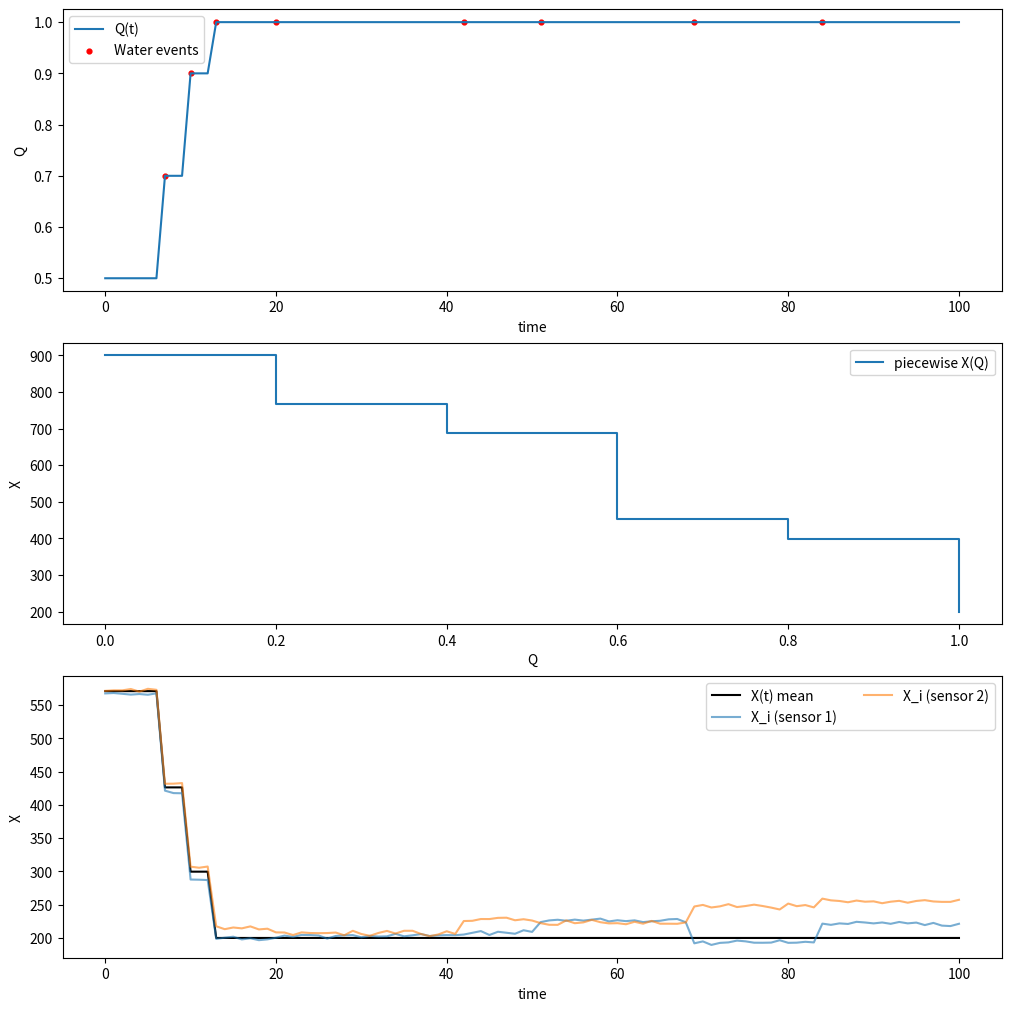

Write the Python code that produced this figure.
#!/usr/bin/env python3
"""Simulate calibration with watering events, piecewise X(Q), and sensor noise."""

from __future__ import annotations

import argparse
import random
from dataclasses import dataclass
from typing import List, Tuple

import matplotlib.pyplot as plt
import numpy as np


@dataclass
class SimParams:
    t_end: int
    dt: float
    n_sensors: int
    z_min: float
    z_max: float
    x_min: float
    x_max: float
    water_events: int
    water_volume: float
    soil_volume: float
    eta: float
    noise_std: float
    sensor_offset_std: float
    k_bins: int
    x_edges: List[float] | None
    seed: int


def build_piecewise_xq(
    k_bins: int, x_min: float, x_max: float, seed: int, x_edges: List[float] | None
) -> Tuple[np.ndarray, np.ndarray]:
    q_edges = np.linspace(0.0, 1.0, k_bins + 1)
    if x_edges is not None:
        if len(x_edges) != k_bins + 1:
            raise ValueError("x_edges must have length k_bins + 1")
        return q_edges, np.array(x_edges, dtype=float)
    rng = random.Random(seed)
    weights = [rng.random() + 0.1 for _ in range(k_bins)]
    total = sum(weights)
    slopes = [(x_max - x_min) * w / total for w in weights]
    built = [x_max]
    acc = x_max
    for s in slopes:
        acc -= s
        built.append(acc)
    return q_edges, np.array(built)


def x_from_q(q: np.ndarray, q_edges: np.ndarray, x_edges: np.ndarray) -> np.ndarray:
    q = np.clip(q, 0.0, 1.0)
    return np.interp(q, q_edges, x_edges)


def simulate(params: SimParams):
    rng = random.Random(params.seed)
    steps = int(params.t_end / params.dt) + 1
    times = np.arange(steps) * params.dt

    event_steps = sorted(rng.sample(range(1, steps - 1), params.water_events))
    dQ = np.zeros(steps)
    for step in event_steps:
        dQ[step] += (params.water_volume / params.soil_volume) / (params.z_max - params.z_min)

    Q = np.zeros(steps)
    Q[0] = 0.5
    for t in range(1, steps):
        Q[t] = Q[t - 1] + dQ[t] - params.eta
        Q[t] = max(0.0, min(1.0, Q[t]))

    q_edges, x_edges = build_piecewise_xq(
        params.k_bins, params.x_min, params.x_max, params.seed, params.x_edges
    )
    X = x_from_q(Q, q_edges, x_edges)

    offsets = [rng.gauss(0.0, params.sensor_offset_std) for _ in range(params.n_sensors)]
    offset_series = np.zeros((params.n_sensors, steps))
    for i in range(params.n_sensors):
        offset_series[i, 0] = offsets[i]
    for t in range(1, steps):
        for i in range(params.n_sensors):
            offset_series[i, t] = offset_series[i, t - 1]
            if t in event_steps:
                offset_series[i, t] += rng.gauss(0.0, params.sensor_offset_std)

    X_i = np.zeros((params.n_sensors, steps))
    for i in range(params.n_sensors):
        noise = np.random.default_rng(params.seed + i).normal(0.0, params.noise_std, size=steps)
        X_i[i] = X + offset_series[i] + noise

    return times, Q, dQ, q_edges, x_edges, X, X_i, event_steps


def plot_all(
    times: np.ndarray,
    Q: np.ndarray,
    q_edges: np.ndarray,
    x_edges: np.ndarray,
    X: np.ndarray,
    X_i: np.ndarray,
    event_steps: List[int],
) -> None:
    fig, axes = plt.subplots(3, 1, figsize=(10, 10), constrained_layout=True)

    axes[0].plot(times, Q, label="Q(t)")
    axes[0].scatter(times[event_steps], Q[event_steps], color="red", s=12, label="Water events")
    axes[0].set_xlabel("time")
    axes[0].set_ylabel("Q")
    axes[0].legend()

    axes[1].step(q_edges, x_edges, where="post", label="piecewise X(Q)")
    axes[1].set_xlabel("Q")
    axes[1].set_ylabel("X")
    axes[1].legend()

    axes[2].plot(times, X, label="X(t) mean", color="black")
    for i in range(X_i.shape[0]):
        axes[2].plot(times, X_i[i], alpha=0.6, label=f"X_i (sensor {i+1})")
    axes[2].set_xlabel("time")
    axes[2].set_ylabel("X")
    axes[2].legend(ncol=2)

    plt.show()


def main() -> int:
    parser = argparse.ArgumentParser()
    parser.add_argument("--t-end", type=float, default=100.0)
    parser.add_argument("--dt", type=float, default=1.0)
    parser.add_argument("--n-sensors", type=int, default=2)
    parser.add_argument("--z-min", type=float, default=0.0)
    parser.add_argument("--z-max", type=float, default=0.5)
    parser.add_argument("--x-min", type=float, default=200.0)
    parser.add_argument("--x-max", type=float, default=900.0)
    parser.add_argument("--water-events", type=int, default=8)
    parser.add_argument("--water-volume", type=float, default=0.05)
    parser.add_argument("--soil-volume", type=float, default=0.5)
    parser.add_argument("--eta", type=float, default=0.0)
    parser.add_argument("--noise-std", type=float, default=2.0)
    parser.add_argument("--sensor-offset-std", type=float, default=15.0)
    parser.add_argument("--k-bins", type=int, default=5)
    parser.add_argument(
        "--x-edges",
        type=str,
        default=None,
        help="Comma-separated list of x-edges for piecewise X(Q). Length must be k_bins+1.",
    )
    parser.add_argument("--seed", type=int, default=7)
    args = parser.parse_args()

    x_edges = None
    if args.x_edges:
        x_edges = [float(val.strip()) for val in args.x_edges.split(",") if val.strip()]

    params = SimParams(
        t_end=int(args.t_end),
        dt=args.dt,
        n_sensors=args.n_sensors,
        z_min=args.z_min,
        z_max=args.z_max,
        x_min=args.x_min,
        x_max=args.x_max,
        water_events=args.water_events,
        water_volume=args.water_volume,
        soil_volume=args.soil_volume,
        eta=args.eta,
        noise_std=args.noise_std,
        sensor_offset_std=args.sensor_offset_std,
        k_bins=args.k_bins,
        x_edges=x_edges,
        seed=args.seed,
    )

    times, Q, dQ, q_edges, x_edges, X, X_i, event_steps = simulate(params)
    plot_all(times, Q, q_edges, x_edges, X, X_i, event_steps)
    return 0


if __name__ == "__main__":
    raise SystemExit(main())
